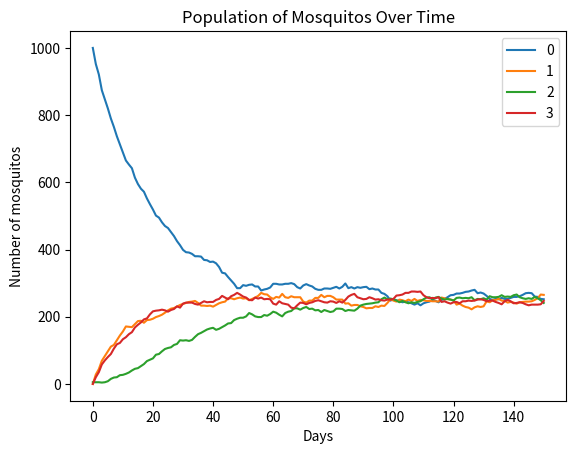
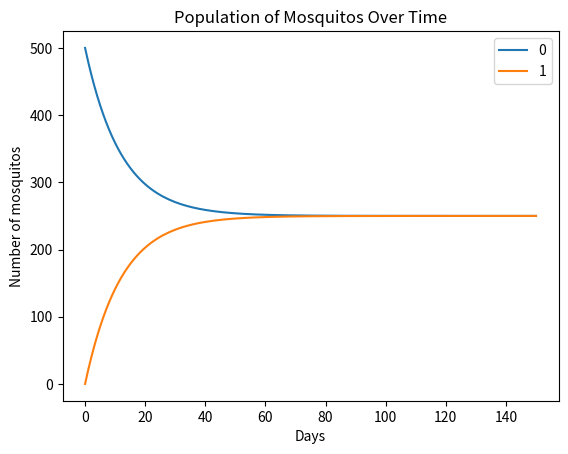

Write Python code to recreate these figures, in order.
#!/usr/bin/python3

import random
import matplotlib.pyplot as plt
import numpy as np
import networkx as nx
import math

class MosquitoSim:
    #Constructor
    def __init__(self, days, rate, pervar, initlocationList, randomness, netgraph):
        if len(initlocationList) != len(netgraph):
            raise Exception('Error: the number of notes and initial locations don\'t match')

        self.days = days
        self.rate = rate
        self.pervar = pervar
        self.locationList = initlocationList
        self.randomness = randomness
        self.netgraph = netgraph

        self.xs = []
        self.ys = []
        self.shouldround = False

#Helper Methods
    def randomrate (self,num_mos,move_prob):
        return np.random.binomial(num_mos, move_prob)

    def distrmos(self,loc_idx,changemoslocs):
        num_mos = self.locationList[loc_idx]
        if self.randomness == "ideal":
            mosmoving = num_mos*self.rate*self.pervar
        else:
            mosmoving = np.random.binomial(num_mos, self.rate)

        self.locationList[loc_idx] -= mosmoving

        edlist = list(self.netgraph.adj[loc_idx])
        num_neighbors = len(edlist)
        if num_neighbors > 0:
            if self.randomness == "ideal":
                for ed in edlist:
                    changemoslocs[ed] += mosmoving/num_neighbors
            else:
                counts = np.random.multinomial(mosmoving, [1.0/num_neighbors]*num_neighbors)
                for i in range(num_neighbors):
                    dest = edlist[i]
                    changemoslocs[dest] += counts[i]

    def simmos(self):
        loc_idxs = range(len(self.locationList))
        self.xs.append(0)
        for i in loc_idxs:
            self.ys.append([self.locationList[i]])

        for day in range(self.days):
            self.xs.append(day+1)
            changemoslocs = [0] * len(self.locationList)
            for i in loc_idxs:
                self.distrmos(i,changemoslocs)
            for i in loc_idxs:
                self.locationList[i]+=changemoslocs[i]
                self.ys[i].append(self.locationList[i])


    def graph(self):
        print ("Days:", self.days)
        print ("Rate:", self.rate)
        for i in range(len(self.locationList)): plt.plot(np.array(self.xs),np.array(self.ys[i]),label = i)
        plt.xlabel('Days')
        plt.ylabel('Number of mosquitos')
        plt.title('Population of Mosquitos Over Time')
        plt.legend()
        plt.show()

    def simulateAndGraph(self):
        self.simmos()
        self.graph()

g=nx.Graph()
g.add_edges_from([(0,1),(1,2),(2,3),(3,0)])
#g.add_node(0)

h = nx.Graph()
h.add_edges_from([(0,1),(1,0)])
#print (nx.info(g))
#nx.draw(g, with_labels = True)

'''
sims = [MosquitoSim(150,i/100,1,[10000,0,0,0],'random') for i in range (20,21)] #last input should be 'random' or 'ideal'
#for sim in sims: #I still don't understand exactly why we're doing this. It seems to be running these portions over again.
  #sim.simmos()
  #sim.graph()
'''

sim = MosquitoSim(150, 0.04, 1, [1000,0,5,0], 'random', g)
sim1 = MosquitoSim(150, 0.04, 1, [500,0], 'ideal', h)
#sim1.shouldround = True

sim.simulateAndGraph()
sim1.simulateAndGraph()
